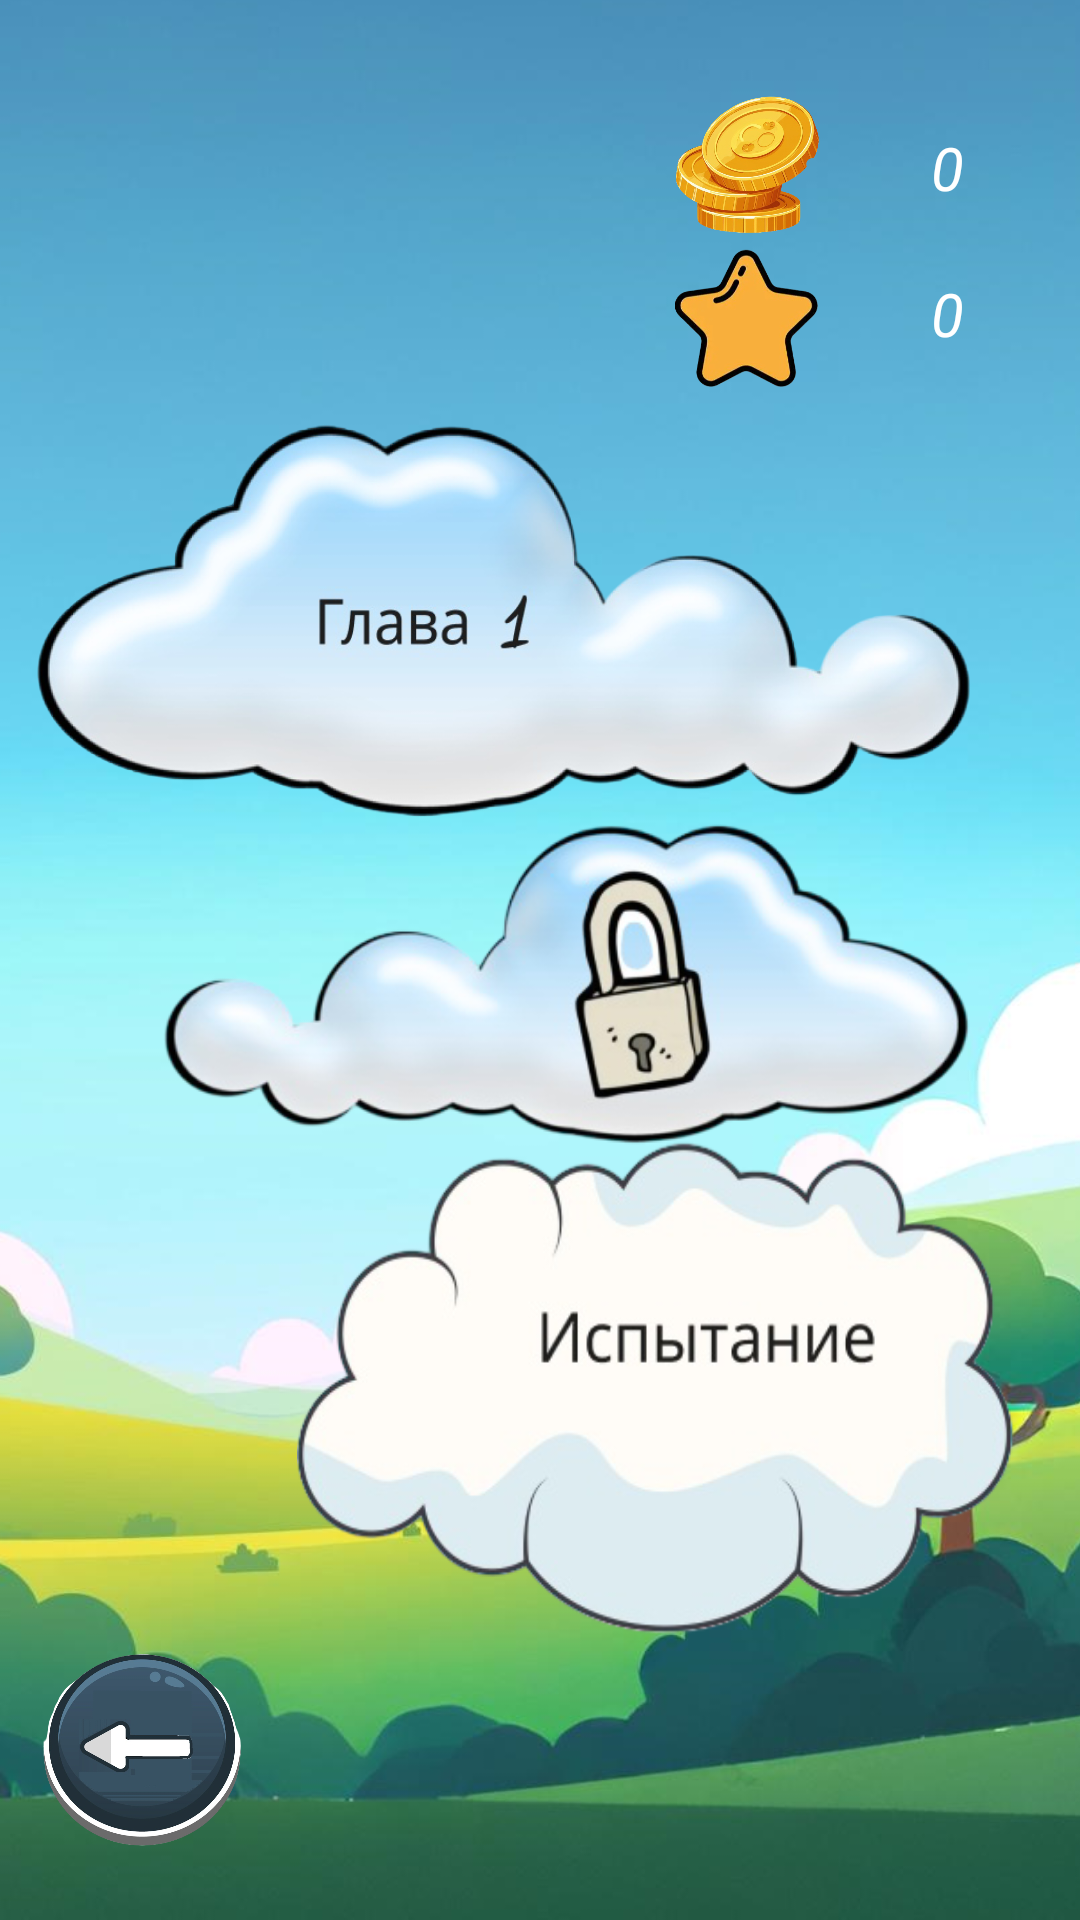

This screen was rendered from an Android layout file. Write that file and the resources it references.
<!-- AndroidManifest.xml: application theme Theme.AirBalloon -->
<!-- res/layout/select_mode_activity.xml -->
<?xml version="1.0" encoding="utf-8"?>
<androidx.constraintlayout.widget.ConstraintLayout xmlns:android="http://schemas.android.com/apk/res/android"
    xmlns:app="http://schemas.android.com/apk/res-auto"
    xmlns:tools="http://schemas.android.com/tools"
    android:layout_width="match_parent"
    android:layout_height="match_parent"
    tools:context=".SelectLevelActivity">

    <ImageView
        android:id="@+id/menu_bg"
        android:layout_width="match_parent"
        android:layout_height="match_parent"
        android:scaleType="centerCrop"
        app:srcCompat="@drawable/bg_select_mode"
        tools:ignore="ContentDescription"
        tools:layout_editor_absoluteX="26dp"
        tools:layout_editor_absoluteY="-44dp" />

    <ImageView
        android:id="@+id/coins"
        android:layout_width="55dp"
        android:layout_height="46dp"
        app:layout_constraintBottom_toBottomOf="@+id/menu_bg"
        app:layout_constraintEnd_toEndOf="parent"
        app:layout_constraintHorizontal_bias="0.727"
        app:layout_constraintStart_toStartOf="parent"
        app:layout_constraintTop_toTopOf="@+id/menu_bg"
        app:layout_constraintVertical_bias="0.054"
        app:srcCompat="@drawable/coins" />

    <TextView
        android:id="@+id/coin_count"
        android:layout_width="78dp"
        android:layout_height="33dp"
        android:text="@string/_0"
        android:textColor="@color/white"
        android:textSize="20sp"
        android:textStyle="italic"
        android:gravity="center"
        app:layout_constraintBottom_toBottomOf="parent"
        app:layout_constraintEnd_toEndOf="parent"
        app:layout_constraintHorizontal_bias="0.0"
        app:layout_constraintStart_toEndOf="@+id/coins"
        app:layout_constraintTop_toTopOf="parent"
        app:layout_constraintVertical_bias="0.065" />

    <ImageView
        android:id="@+id/stars"
        android:layout_width="55dp"
        android:layout_height="46dp"
        app:layout_constraintBottom_toBottomOf="@+id/menu_bg"
        app:layout_constraintEnd_toEndOf="parent"
        app:layout_constraintHorizontal_bias="0.727"
        app:layout_constraintStart_toStartOf="parent"
        app:layout_constraintTop_toTopOf="@+id/menu_bg"
        app:layout_constraintVertical_bias="0.14"
        app:srcCompat="@drawable/star_yellow" />

    <TextView
        android:id="@+id/stars_count"
        android:layout_width="78dp"
        android:layout_height="30dp"
        android:text="@string/_0"
        android:textColor="@color/white"
        android:textSize="20sp"
        android:textStyle="italic"
        android:gravity="center"
        app:layout_constraintBottom_toBottomOf="parent"
        app:layout_constraintEnd_toEndOf="parent"
        app:layout_constraintHorizontal_bias="0.0"
        app:layout_constraintStart_toEndOf="@+id/coins"
        app:layout_constraintTop_toTopOf="parent"
        app:layout_constraintVertical_bias="0.147" />

    <ImageButton
        android:id="@+id/button_resume_menu"
        android:layout_width="66dp"
        android:layout_height="66dp"
        android:background="@drawable/resume_menu_button"
        android:scaleType="fitXY"
        app:layout_constraintBottom_toBottomOf="parent"
        app:layout_constraintEnd_toEndOf="parent"
        app:layout_constraintHorizontal_bias="0.049"
        app:layout_constraintStart_toStartOf="parent"
        app:layout_constraintTop_toTopOf="@+id/menu_bg"
        app:layout_constraintVertical_bias="0.957" />

    <ImageButton
        android:id="@+id/button_mode_one"
        android:layout_width="314dp"
        android:layout_height="132dp"
        android:background="@drawable/button_mode_one"
        android:scaleType="fitXY"
        app:layout_constraintBottom_toBottomOf="parent"
        app:layout_constraintEnd_toEndOf="parent"
        app:layout_constraintHorizontal_bias="0.229"
        app:layout_constraintStart_toStartOf="parent"
        app:layout_constraintTop_toTopOf="@+id/menu_bg"
        app:layout_constraintVertical_bias="0.276" />

    <ImageButton
        android:id="@+id/button_mode_close"
        android:layout_width="271dp"
        android:layout_height="109dp"
        android:background="@drawable/button_mode_close"
        android:scaleType="fitXY"
        app:layout_constraintBottom_toBottomOf="parent"
        app:layout_constraintEnd_toEndOf="parent"
        app:layout_constraintHorizontal_bias="0.592"
        app:layout_constraintStart_toStartOf="parent"
        app:layout_constraintTop_toTopOf="@+id/menu_bg"
        app:layout_constraintVertical_bias="0.514" />

    <ImageButton
        android:id="@+id/button_mode_free"
        android:layout_width="239dp"
        android:layout_height="165dp"
        android:background="@drawable/button_mode_free"
        android:scaleType="fitXY"
        app:layout_constraintBottom_toBottomOf="parent"
        app:layout_constraintEnd_toEndOf="parent"
        app:layout_constraintHorizontal_bias="0.819"
        app:layout_constraintStart_toStartOf="parent"
        app:layout_constraintTop_toTopOf="@+id/menu_bg"
        app:layout_constraintVertical_bias="0.8" />

</androidx.constraintlayout.widget.ConstraintLayout>
<!-- resources referenced by this layout -->
<resources>
  <!-- drawable bg_select_mode: png bitmap (drawable, 443417 bytes) -->
  <!-- drawable button_mode_close: png bitmap (drawable, 80173 bytes) -->
  <!-- drawable button_mode_free: png bitmap (drawable, 63829 bytes) -->
  <!-- drawable button_mode_one: png bitmap (drawable, 184261 bytes) -->
  <!-- drawable coins: png bitmap (drawable, 315791 bytes) -->
  <!-- drawable resume_menu_button: png bitmap (drawable, 176167 bytes) -->
  <!-- drawable star_yellow: png bitmap (drawable, 54436 bytes) -->
  <string name="_0">0</string>
  <style name="Theme.AirBalloon" parent="Base.Theme.AirBalloon" />
  <style name="Base.Theme.AirBalloon" parent="Theme.Material3.DayNight.NoActionBar">
          
          
      </style>
  <!-- not gathered from this repository: default colours our renderer supplied (Android Studio template values) -->
  <color name="white">#FFFFFFFF</color>
</resources>
